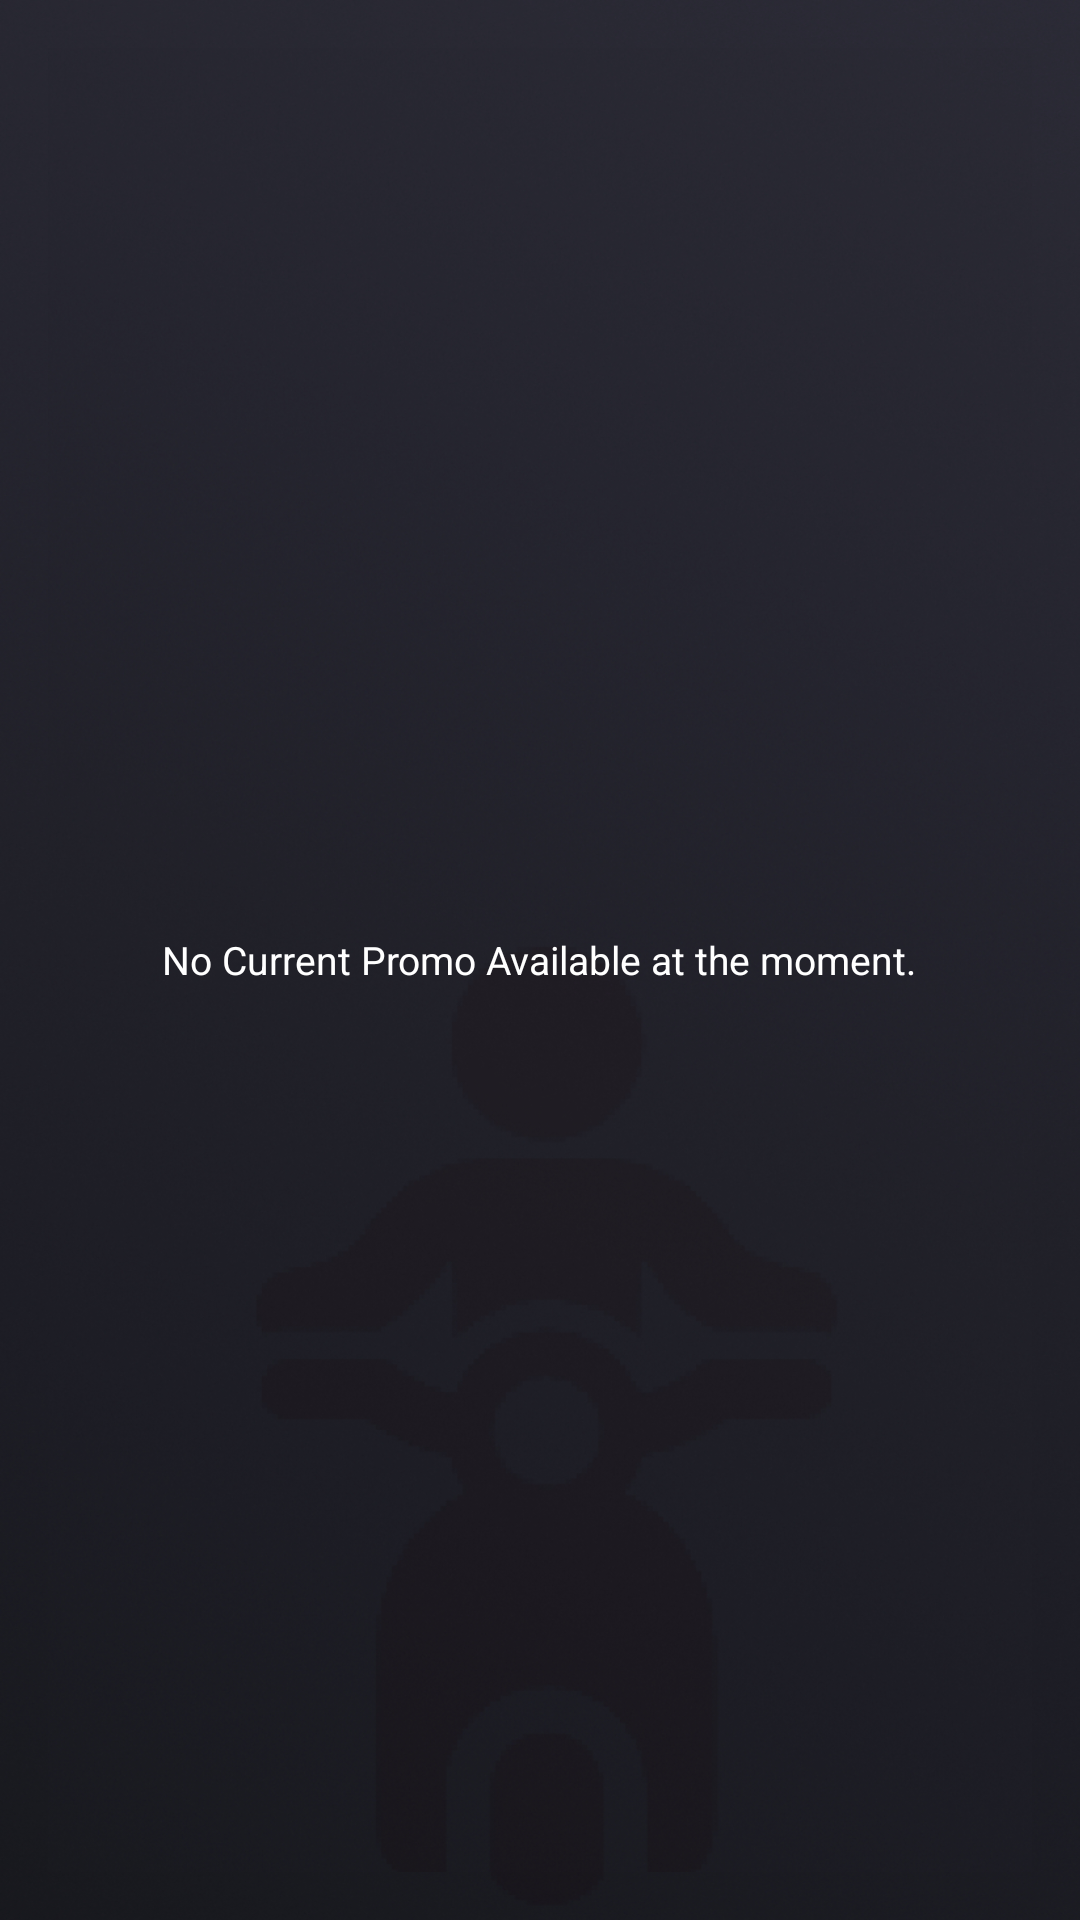

Android layout source for this screen:
<!-- AndroidManifest.xml: application theme Theme.Larga -->
<!-- res/layout/activity_promav.xml -->
<?xml version="1.0" encoding="utf-8"?>
<RelativeLayout xmlns:android="http://schemas.android.com/apk/res/android"
    android:layout_width="match_parent"
    android:layout_height="match_parent"
    android:background="@drawable/panelbackground"
    android:padding="16dp">

    <ImageView
        android:id="@+id/backgroundImageView"
        android:layout_width="match_parent"
        android:layout_height="match_parent"
        android:scaleType="centerCrop"
        android:src="@drawable/panelbackground" />

    <TextView
        android:id="@+id/textViewPromav"
        android:layout_width="wrap_content"
        android:layout_height="wrap_content"
        android:textColor="@color/white"
        android:layout_centerInParent="true"
        android:text="No Current Promo Available at the moment."
        android:textSize="13sp" />

    

</RelativeLayout>
<!-- resources referenced by this layout -->
<resources>
  <color name="white">#FFFFFFFF</color>
  <!-- drawable panelbackground: jpg bitmap (drawable, 432694 bytes) -->
  <style name="Theme.Larga" parent="Base.Theme.Larga" />
  <style name="Base.Theme.Larga" parent="Theme.AppCompat.DayNight.NoActionBar">
          
          
      </style>
</resources>
